Image classification data set "archive (1)" (Bhawana-Bisht/CROPDISEASEPRIDICTION on GitHub). Class labels (7): blast, healthy, insect damage, leaf folder, scald, stripes, tungro.

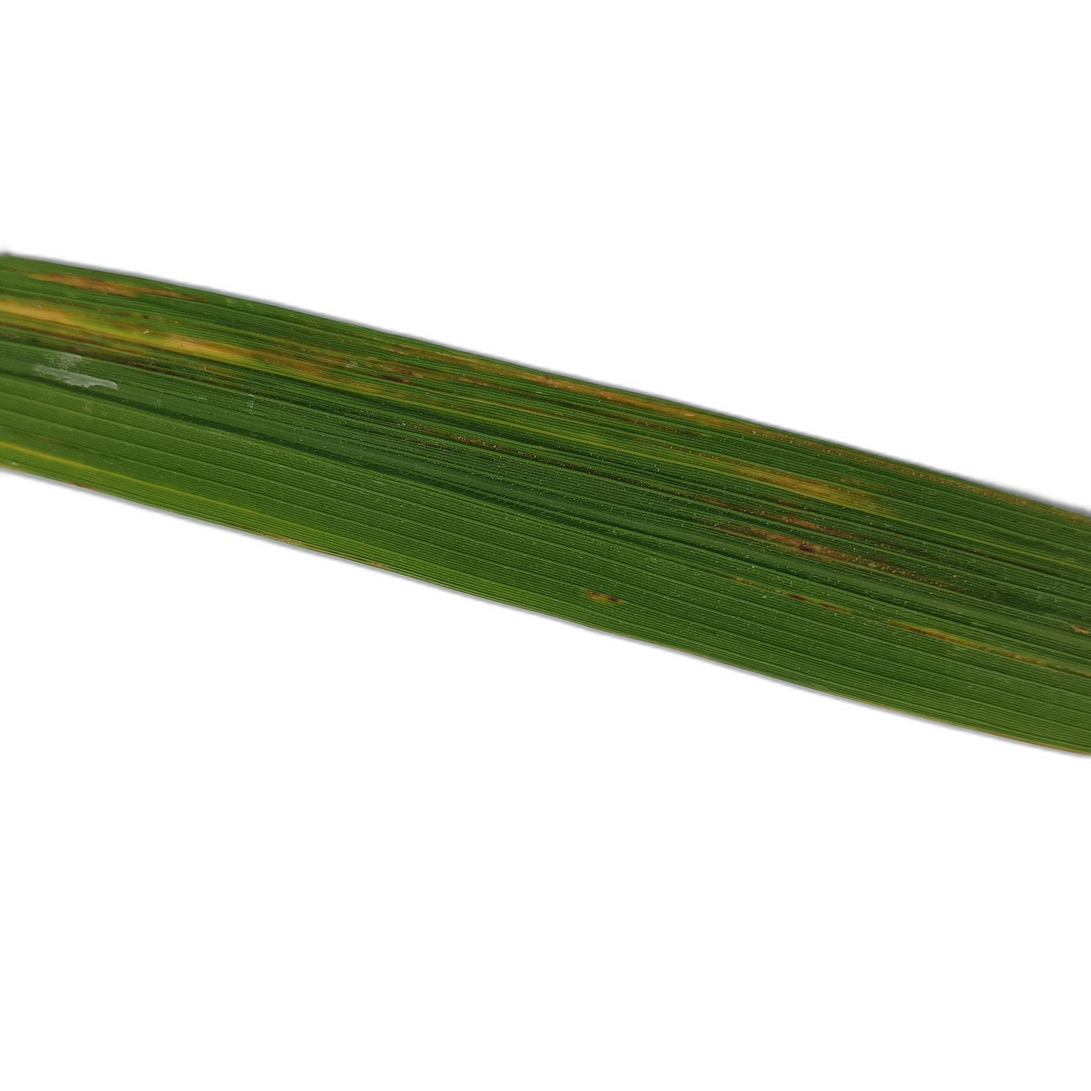
Label: stripes

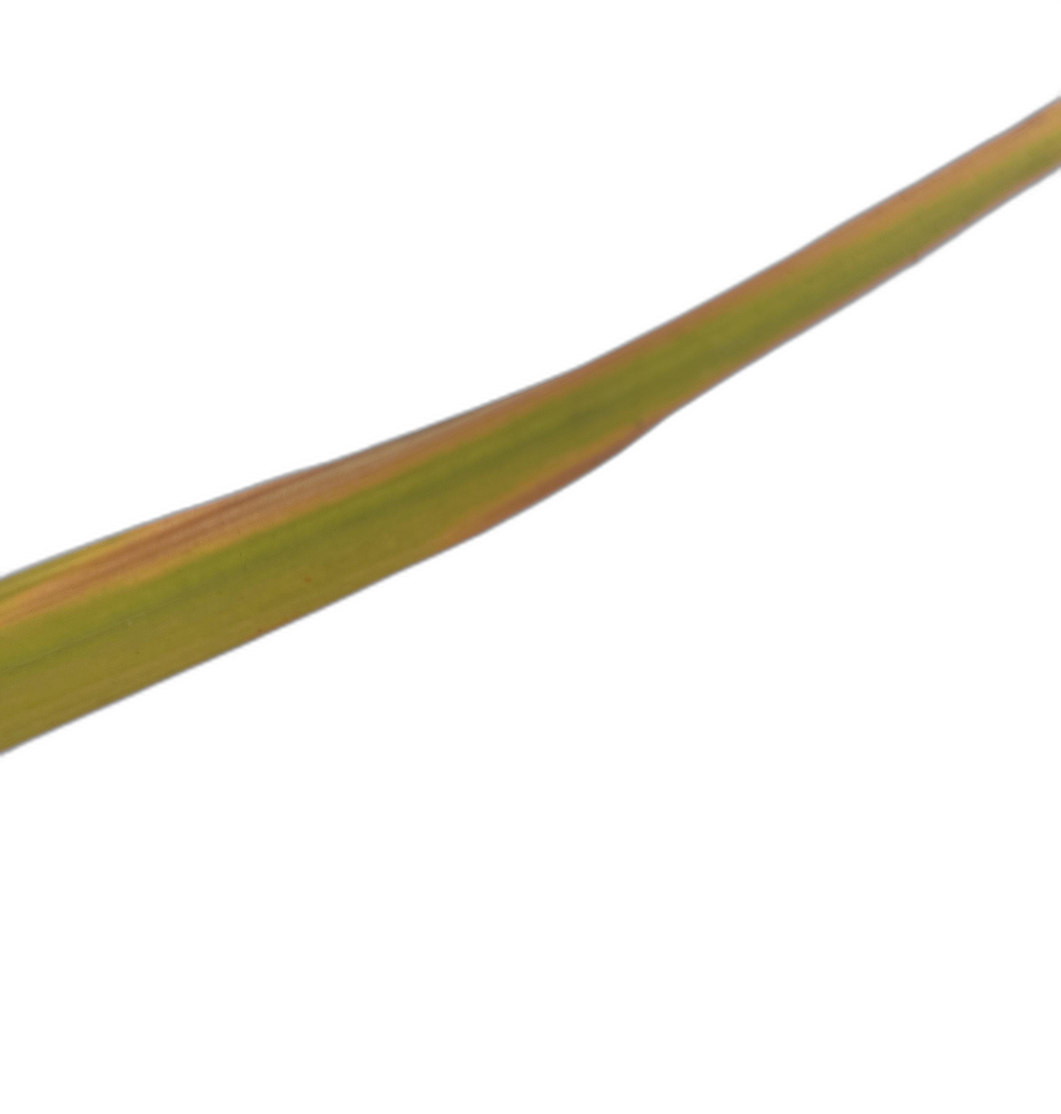
Label: scald

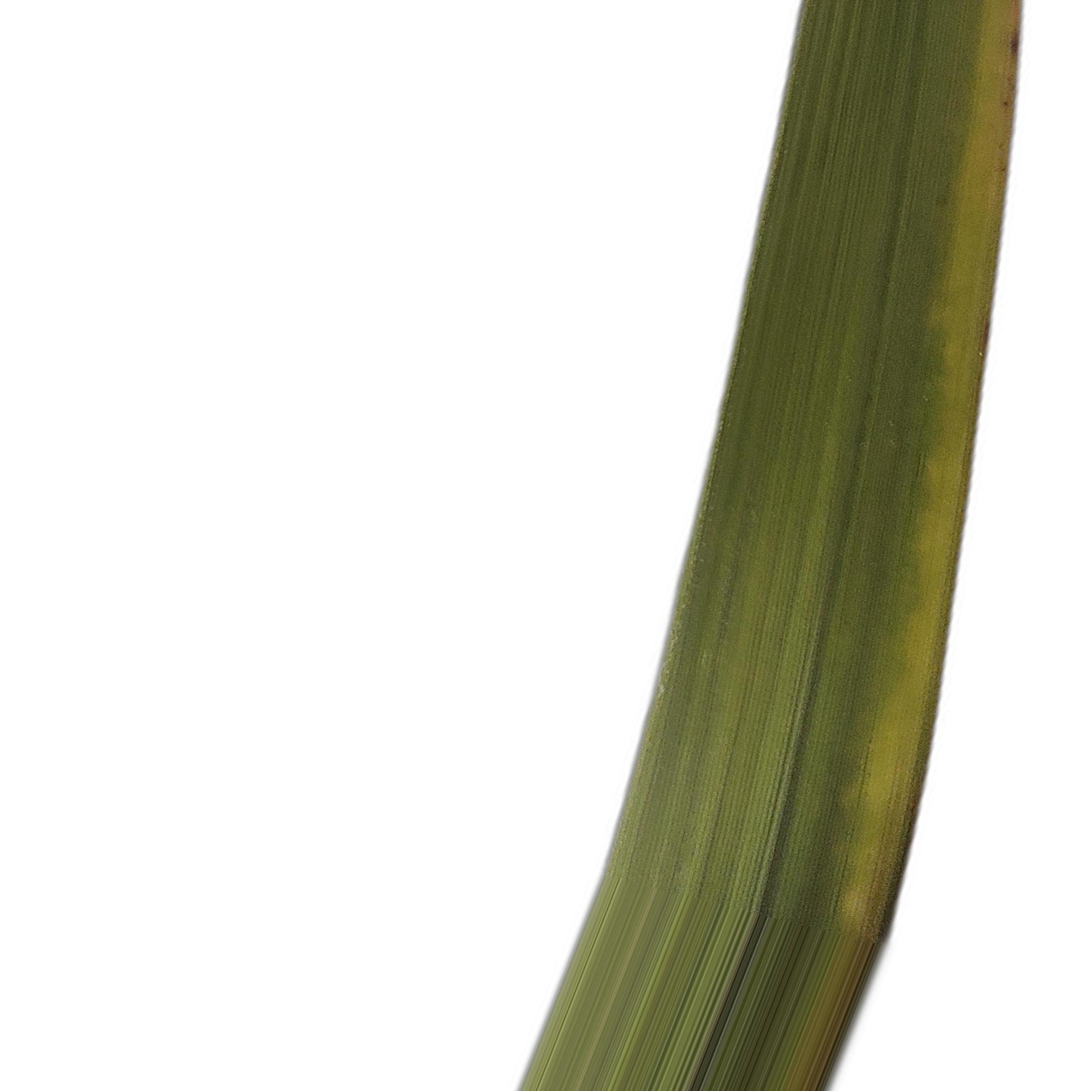
Label: tungro

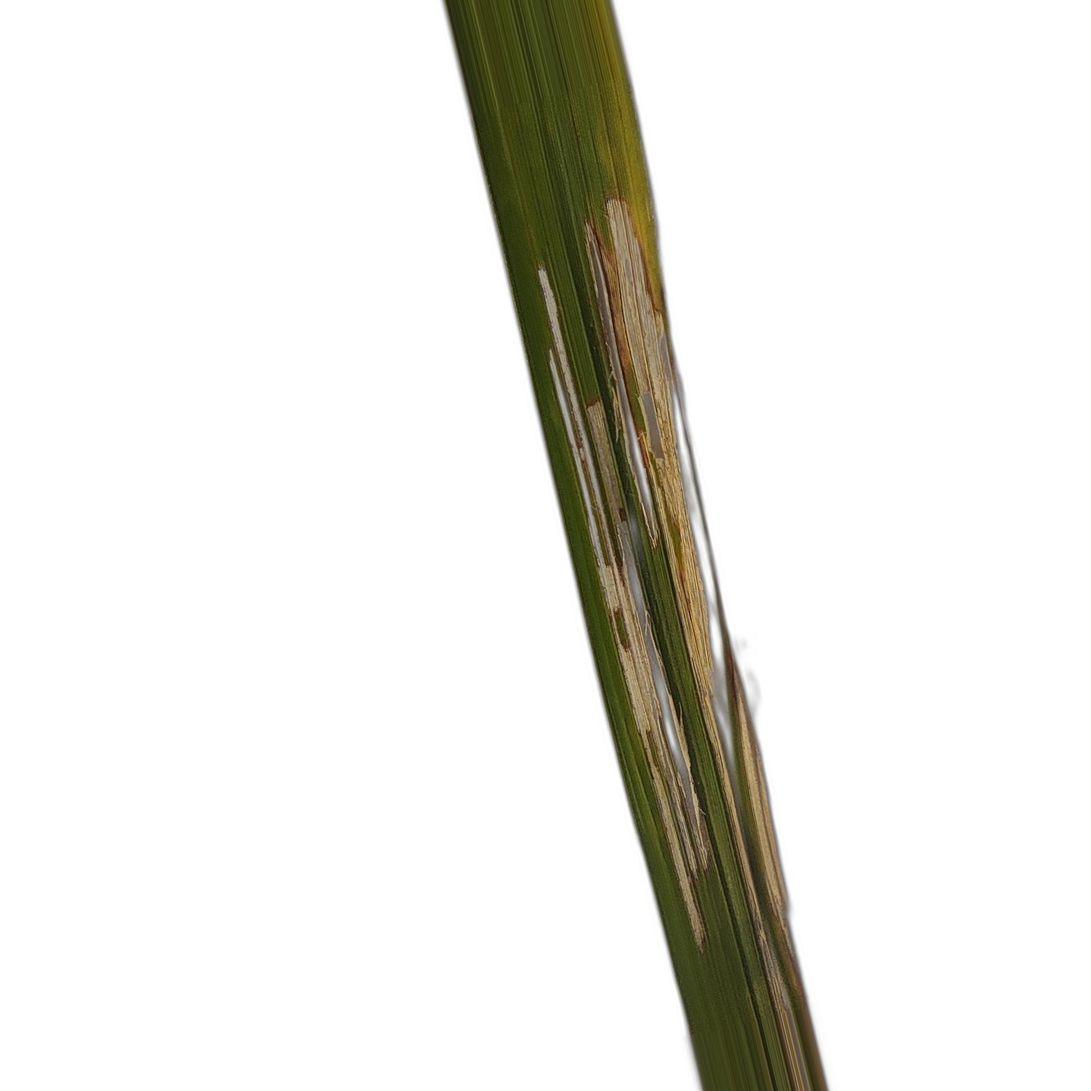
Label: leaf folder

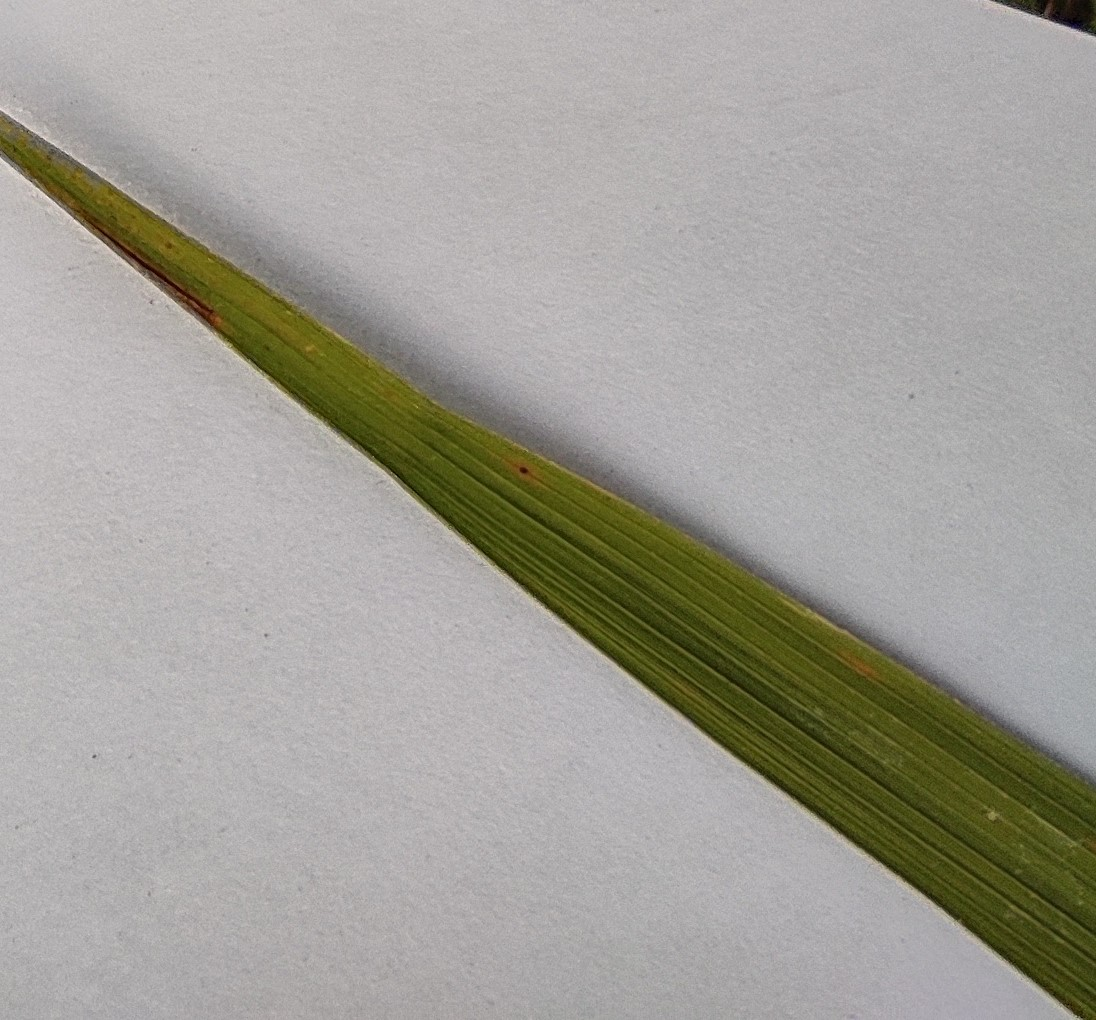
Label: healthy

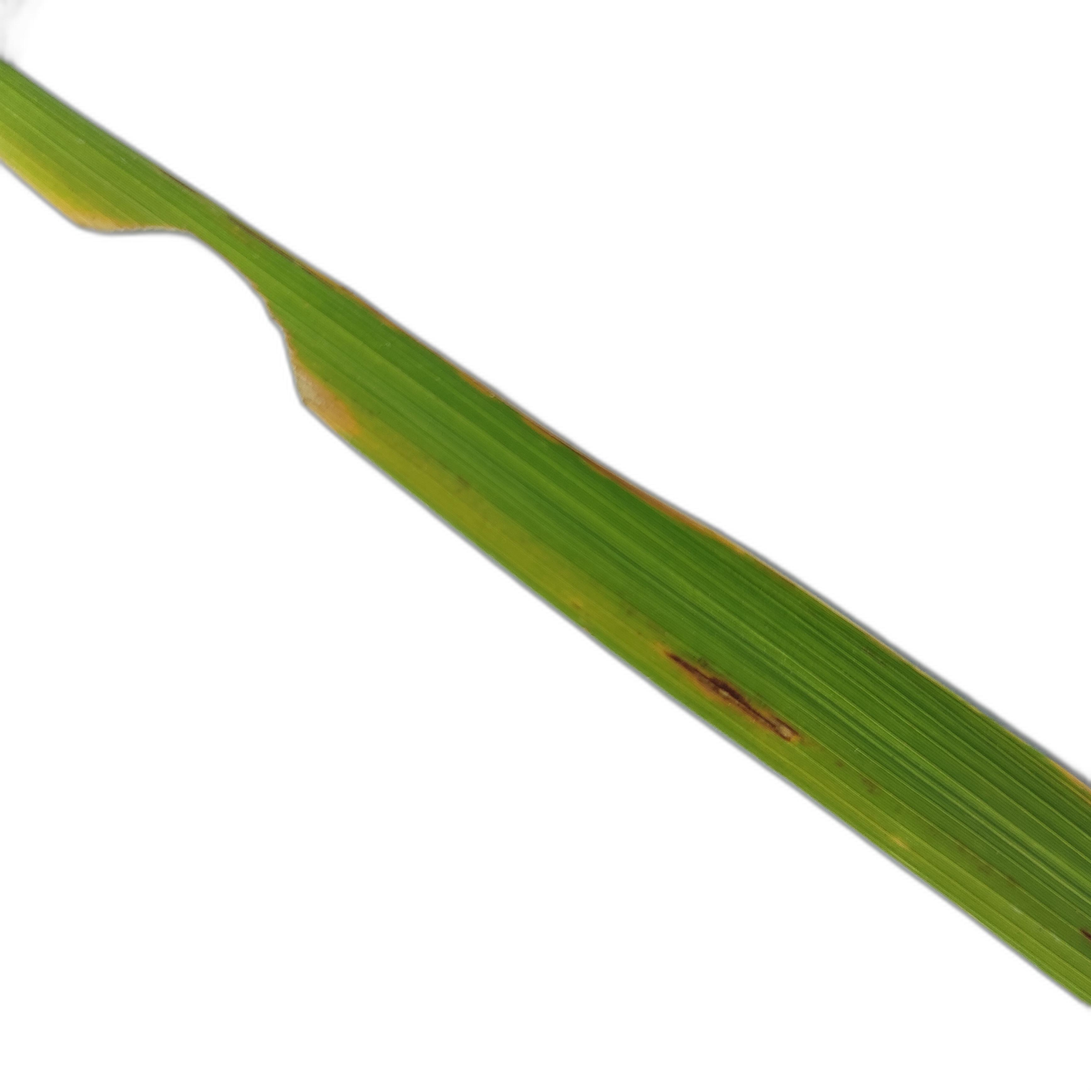
Label: insect damage
